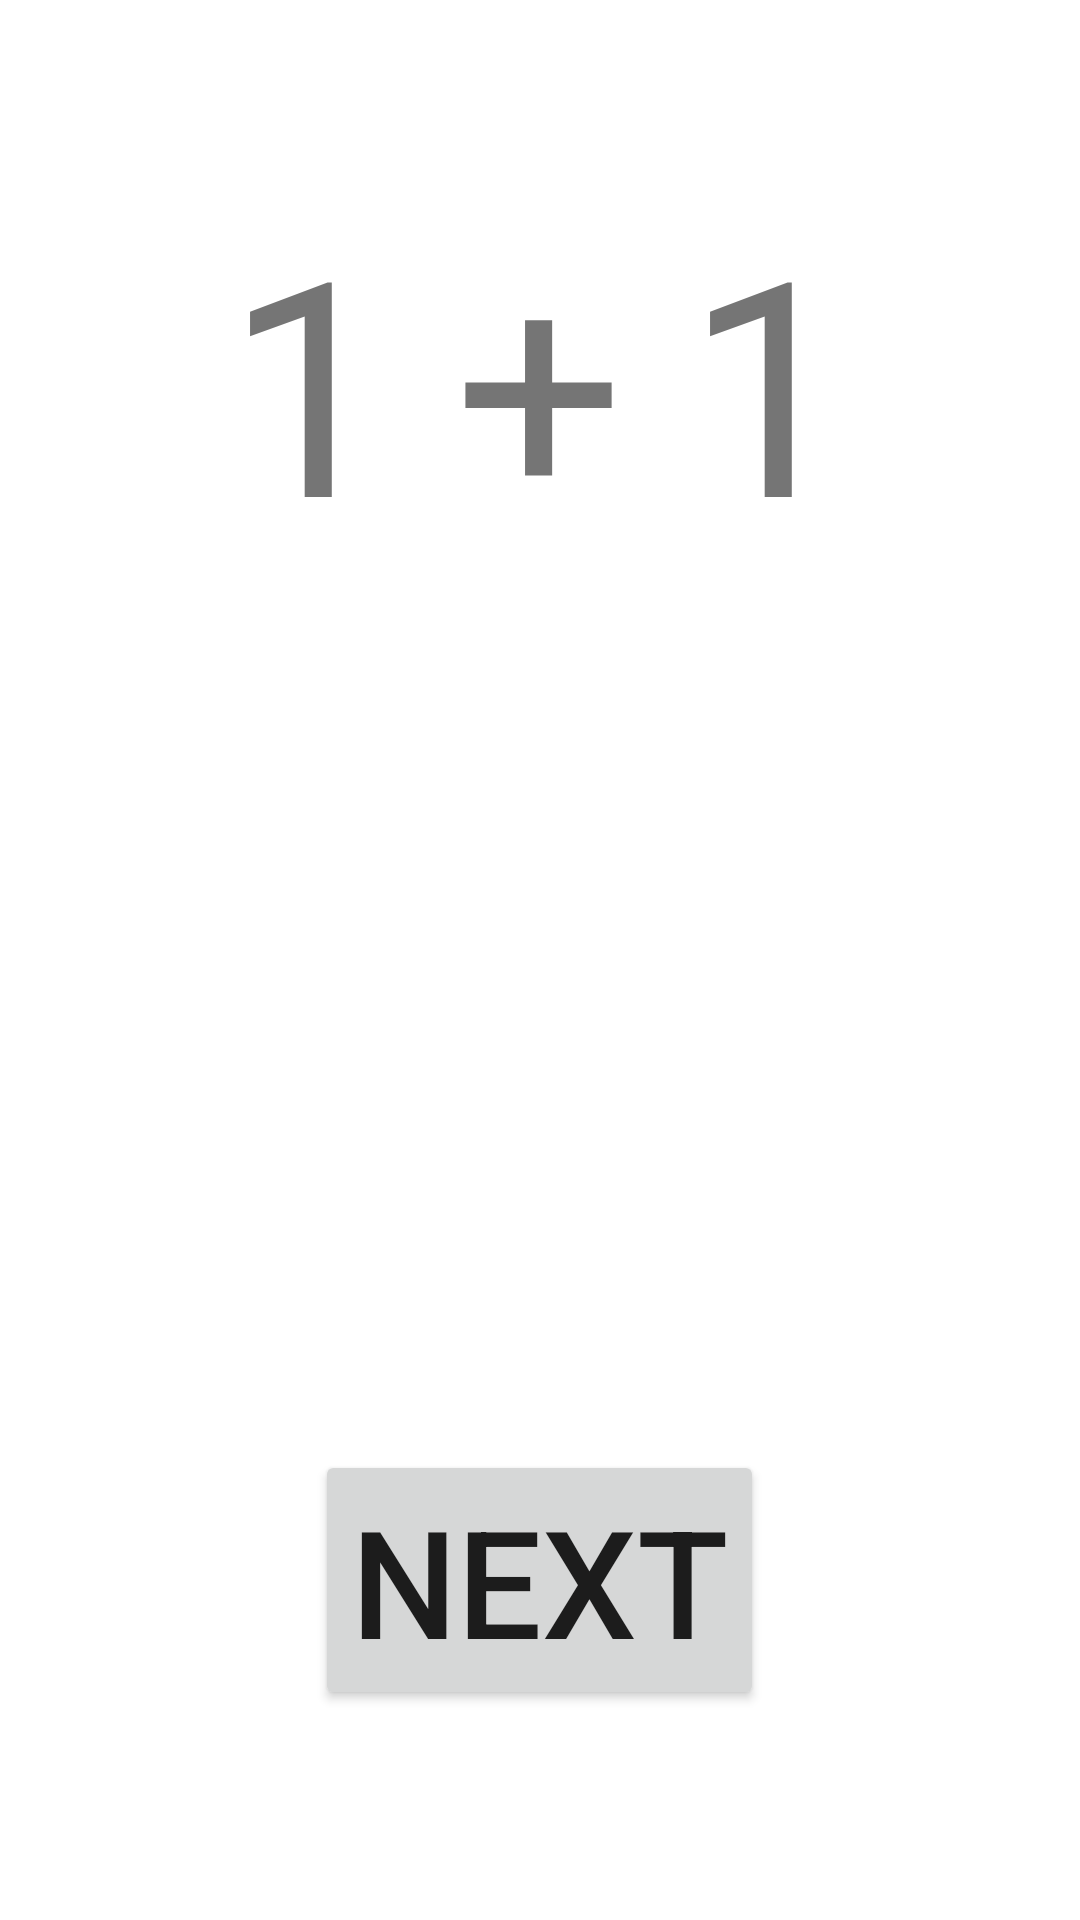

Produce the Android XML layout that renders to this screen, including the resource entries it uses.
<!-- AndroidManifest.xml: application theme Theme.ChildTest -->
<!-- res/layout/activity_digital.xml -->
<?xml version="1.0" encoding="utf-8"?>
<androidx.constraintlayout.widget.ConstraintLayout xmlns:android="http://schemas.android.com/apk/res/android"
    xmlns:app="http://schemas.android.com/apk/res-auto"
    xmlns:tools="http://schemas.android.com/tools"
    android:layout_width="match_parent"
    android:layout_height="match_parent"
    tools:context=".DigitalActivity">
    <LinearLayout
        android:layout_width="match_parent"
        android:layout_height="wrap_content"
        android:gravity="center"
        android:orientation="horizontal"
        android:layout_marginTop="50dp"
        android:id="@+id/ll_text"
        app:layout_constraintLeft_toLeftOf="parent"
        app:layout_constraintRight_toRightOf="parent"
        app:layout_constraintTop_toTopOf="parent"
        >
        <TextView
            android:id="@+id/number1"
            android:layout_width="wrap_content"
            android:layout_height="wrap_content"
            android:textSize="100sp"
            android:padding="10dp"
            android:text="1" />
        <TextView
            android:layout_width="wrap_content"
            android:layout_height="wrap_content"
            android:textSize="100sp"
            android:padding="10dp"
            android:text="+" />
        <TextView
            android:id="@+id/number2"
            android:layout_width="wrap_content"
            android:layout_height="wrap_content"
            android:textSize="100sp"
            android:padding="10dp"
            android:text="1" />
    </LinearLayout>
    <LinearLayout
        android:layout_width="match_parent"
        android:layout_height="wrap_content"
        android:gravity="center"
        android:orientation="horizontal"
        android:layout_marginTop="300dp"
        app:layout_constraintLeft_toLeftOf="parent"
        app:layout_constraintRight_toRightOf="parent"
        app:layout_constraintTop_toTopOf="parent"
        >
        <LinearLayout
            android:id="@+id/ll_image_1"
            android:layout_width="wrap_content"
            android:layout_height="wrap_content"
            android:gravity="center"
            android:orientation="horizontal"
            >
 
        </LinearLayout>
        <TextView
            android:layout_width="wrap_content"
            android:layout_height="wrap_content"
            android:textSize="100sp"
            android:padding="10dp"
            android:text=" " />
        <LinearLayout
            android:id="@+id/ll_image_2"
            android:layout_width="wrap_content"
            android:layout_height="wrap_content"
            android:gravity="center"
            android:orientation="horizontal"
            >

        </LinearLayout>
    </LinearLayout>
    
    <LinearLayout
        android:layout_width="match_parent"
        android:layout_height="wrap_content"
        android:gravity="center"
        android:orientation="horizontal"
        android:layout_marginBottom="50dp"
        app:layout_constraintLeft_toLeftOf="parent"
        app:layout_constraintRight_toRightOf="parent"
        app:layout_constraintBottom_toBottomOf="parent"
        >
        <Button
            android:id="@+id/nextTest"
            android:layout_width="wrap_content"
            android:layout_height="wrap_content"
            android:textSize="50sp"
            android:layout_margin="20dp"
            android:text="next"/>
    </LinearLayout>
</androidx.constraintlayout.widget.ConstraintLayout>
<!-- resources referenced by this layout -->
<resources>
  <style name="Theme.ChildTest" parent="Theme.MaterialComponents.DayNight.DarkActionBar">
          
          <item name="colorPrimary">@color/purple_500</item>
          <item name="colorPrimaryVariant">@color/purple_700</item>
          <item name="colorOnPrimary">@color/white</item>
          
          <item name="colorSecondary">@color/teal_200</item>
          <item name="colorSecondaryVariant">@color/teal_700</item>
          <item name="colorOnSecondary">@color/black</item>
          
          <item name="android:statusBarColor" tools:targetApi="l">?attr/colorPrimaryVariant</item>
          
      </style>
  <!-- not gathered from this repository: default colours our renderer supplied (Android Studio template values) -->
  <color name="purple_500">#FF6200EE</color>
  <color name="purple_700">#FF3700B3</color>
  <color name="teal_200">#FF03DAC5</color>
  <color name="teal_700">#FF018786</color>
  <color name="black">#FF000000</color>
  <color name="white">#FFFFFFFF</color>
</resources>
